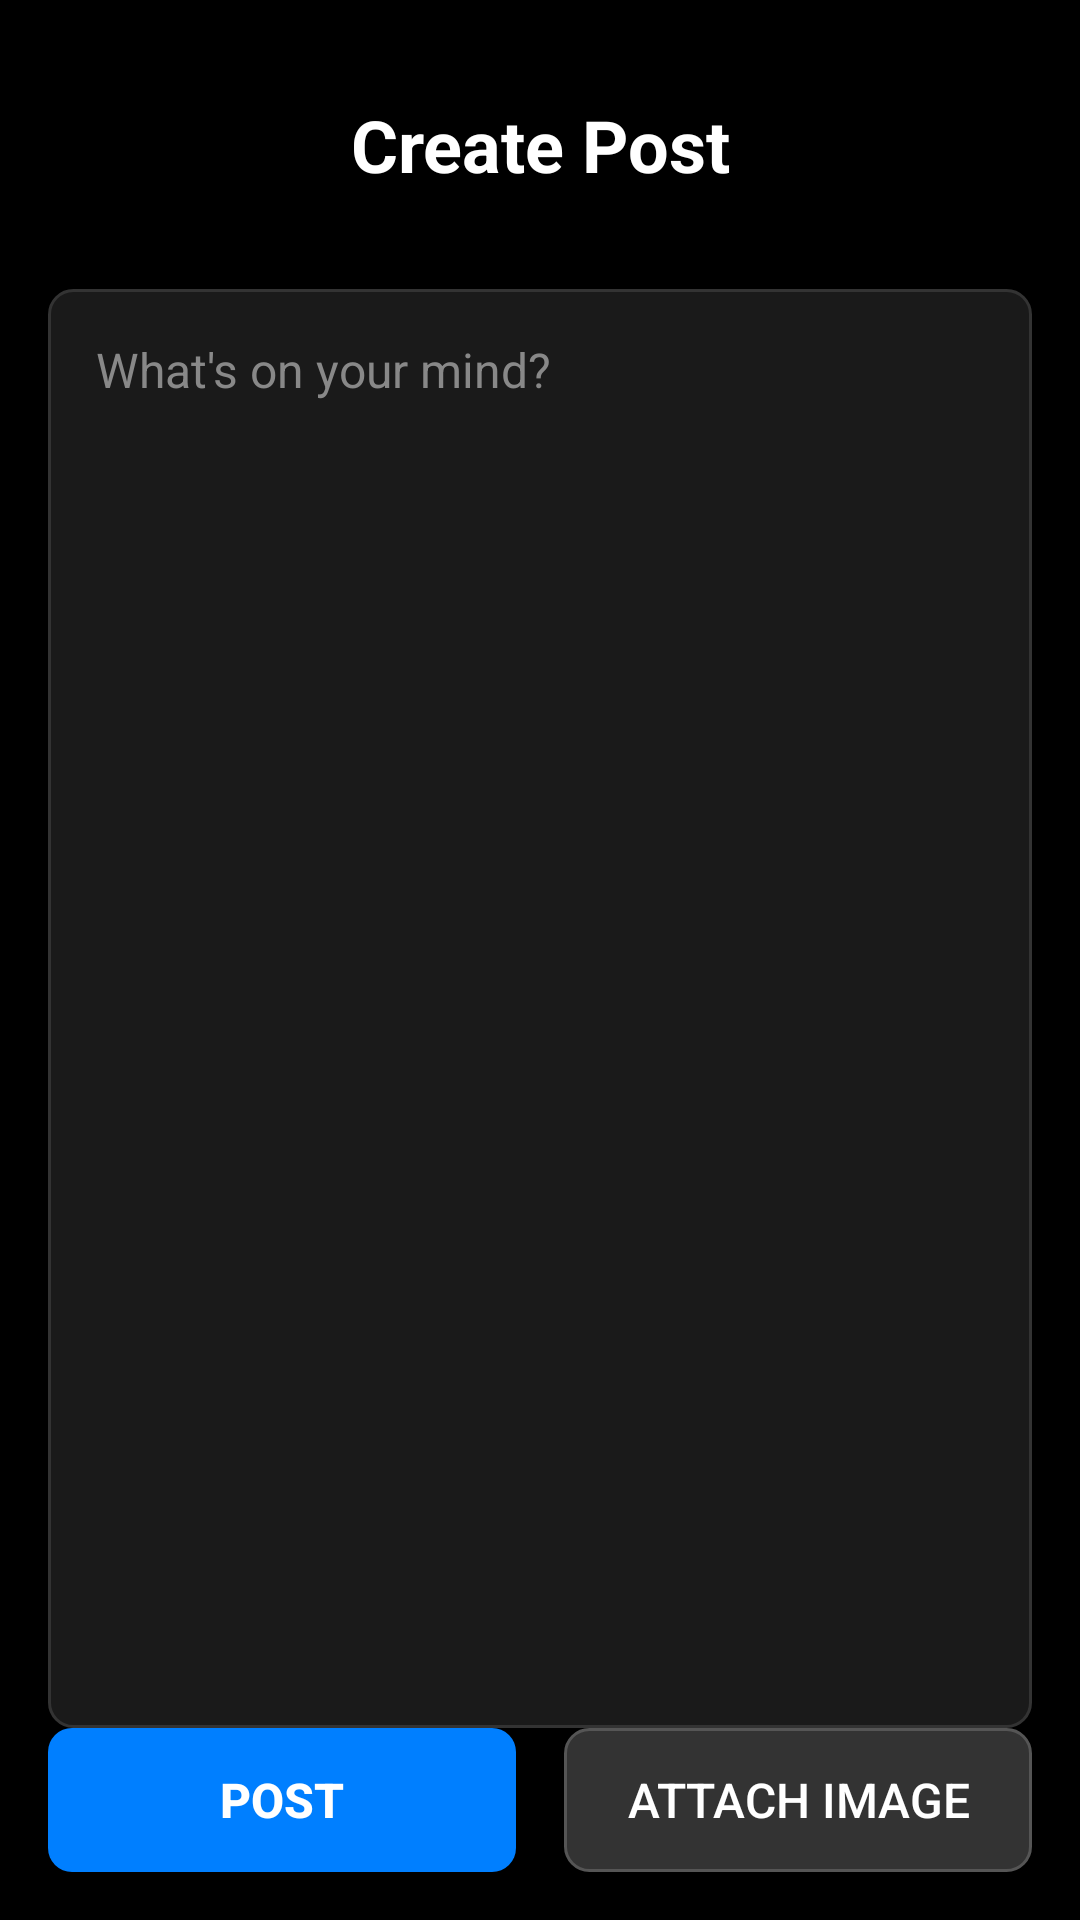

Layout XML and referenced resources for this Android screen:
<!-- AndroidManifest.xml: application theme Theme.KrackChat.NoActionBar -->
<!-- res/layout/fragment_post.xml -->
<?xml version="1.0" encoding="utf-8"?>
<androidx.constraintlayout.widget.ConstraintLayout xmlns:android="http://schemas.android.com/apk/res/android"
    xmlns:app="http://schemas.android.com/apk/res-auto"
    android:layout_width="match_parent"
    android:layout_height="match_parent"
    android:background="@color/black"
    android:padding="16dp">

    
    <TextView
        android:id="@+id/titleTextView"
        android:layout_width="wrap_content"
        android:layout_height="wrap_content"
        android:layout_marginTop="16dp"
        android:text="Create Post"
        android:textColor="@android:color/white"
        android:textSize="24sp"
        android:textStyle="bold"
        app:layout_constraintEnd_toEndOf="parent"
        app:layout_constraintStart_toStartOf="parent"
        app:layout_constraintTop_toTopOf="parent" />

    
    <EditText
        android:id="@+id/postEditText"
        android:layout_width="match_parent"
        android:layout_height="0dp"
        android:layout_marginTop="32dp"
        android:background="@drawable/post_input_background"
        android:gravity="top|start"
        android:hint="What's on your mind?"
        android:inputType="textMultiLine|textCapSentences"
        android:padding="16dp"
        android:textColor="@android:color/white"
        android:textColorHint="#888888"
        android:textSize="16sp"
        app:layout_constraintBottom_toTopOf="@+id/attachedImageView"
        app:layout_constraintEnd_toEndOf="parent"
        app:layout_constraintStart_toStartOf="parent"
        app:layout_constraintTop_toBottomOf="@+id/titleTextView" />

    
    <ImageView
        android:id="@+id/attachedImageView"
        android:layout_width="match_parent"
        android:layout_height="120dp"
        android:layout_marginTop="16dp"
        android:background="@drawable/attached_image_background"
        android:scaleType="centerCrop"
        android:visibility="gone"
        app:layout_constraintBottom_toTopOf="@+id/buttonContainer"
        app:layout_constraintEnd_toEndOf="parent"
        app:layout_constraintStart_toStartOf="parent" />

    
    <LinearLayout
        android:id="@+id/buttonContainer"
        android:layout_width="match_parent"
        android:layout_height="wrap_content"
        android:layout_marginTop="16dp"
        android:orientation="horizontal"
        android:weightSum="2"
        app:layout_constraintBottom_toBottomOf="parent"
        app:layout_constraintEnd_toEndOf="parent"
        app:layout_constraintStart_toStartOf="parent">

        
        <Button
            android:id="@+id/postButton"
            android:layout_width="0dp"
            android:layout_height="wrap_content"
            android:layout_marginEnd="8dp"
            android:layout_weight="1"
            android:background="@drawable/post_button_background"
            android:text="Post"
            android:textColor="@android:color/white"
            android:textSize="16sp"
            android:textStyle="bold" />

        
        <Button
            android:id="@+id/attachImageButton"
            android:layout_width="0dp"
            android:layout_height="wrap_content"
            android:layout_marginStart="8dp"
            android:layout_weight="1"
            android:background="@drawable/attach_button_background"
            android:text="Attach Image"
            android:textColor="@android:color/white"
            android:textSize="16sp" />

    </LinearLayout>

    
    <ImageButton
        android:id="@+id/removeImageButton"
        android:layout_width="32dp"
        android:layout_height="32dp"
        android:layout_marginTop="8dp"
        android:layout_marginEnd="8dp"
        android:background="@drawable/remove_button_background"
        android:contentDescription="Remove image"
        android:src="@drawable/ic_close"
        android:visibility="gone"
        app:layout_constraintEnd_toEndOf="@+id/attachedImageView"
        app:layout_constraintTop_toTopOf="@+id/attachedImageView" />

</androidx.constraintlayout.widget.ConstraintLayout>
<!-- resources referenced by this layout -->
<resources>
  <color name="black">#000000</color>
  <!-- drawable attach_button_background (drawable) -->
  <?xml version="1.0" encoding="utf-8"?>
  <selector xmlns:android="http://schemas.android.com/apk/res/android">
      <item android:state_pressed="true">
          <shape>
              <solid android:color="#444444" />
              <corners android:radius="8dp" />
              <stroke
                  android:width="1dp"
                  android:color="#666666" />
          </shape>
      </item>
      <item>
          <shape>
              <solid android:color="#333333" />
              <corners android:radius="8dp" />
              <stroke
                  android:width="1dp"
                  android:color="#555555" />
          </shape>
      </item>
  </selector>
  <!-- drawable attached_image_background (drawable) -->
  <?xml version="1.0" encoding="utf-8"?>
  <shape xmlns:android="http://schemas.android.com/apk/res/android">
      <solid android:color="#2a2a2a" />
      <corners android:radius="8dp" />
      <stroke
          android:width="1dp"
          android:color="#444444" />
  </shape>
  <!-- drawable post_button_background (drawable) -->
  <?xml version="1.0" encoding="utf-8"?>
  <selector xmlns:android="http://schemas.android.com/apk/res/android">
      <item android:state_pressed="true">
          <shape>
              <solid android:color="#0066cc" />
              <corners android:radius="8dp" />
          </shape>
      </item>
      <item>
          <shape>
              <solid android:color="#007fff" />
              <corners android:radius="8dp" />
          </shape>
      </item>
  </selector>
  <!-- drawable post_input_background (drawable) -->
  <?xml version="1.0" encoding="utf-8"?>
  <shape xmlns:android="http://schemas.android.com/apk/res/android">
      <solid android:color="#1a1a1a" />
      <corners android:radius="8dp" />
      <stroke
          android:width="1dp"
          android:color="#333333" />
  </shape>
  <!-- drawable remove_button_background (drawable) -->
  <?xml version="1.0" encoding="utf-8"?>
  <selector xmlns:android="http://schemas.android.com/apk/res/android">
      <item android:state_pressed="true">
          <shape android:shape="oval">
              <solid android:color="#cc0000" />
          </shape>
      </item>
      <item>
          <shape android:shape="oval">
              <solid android:color="#ff0000" />
          </shape>
      </item>
  </selector>
  <style name="Theme.KrackChat.NoActionBar" parent="Theme.AppCompat.Light.NoActionBar">
          <item name="colorPrimary">#000000</item>
          <item name="colorPrimaryDark">#000000</item>
          <item name="colorAccent">#03DAC5</item>
  
          <item name="android:statusBarColor">@android:color/black</item>
          <item name="android:navigationBarColor">@android:color/black</item>
          <item name="android:windowDrawsSystemBarBackgrounds">true</item>
      </style>
</resources>
